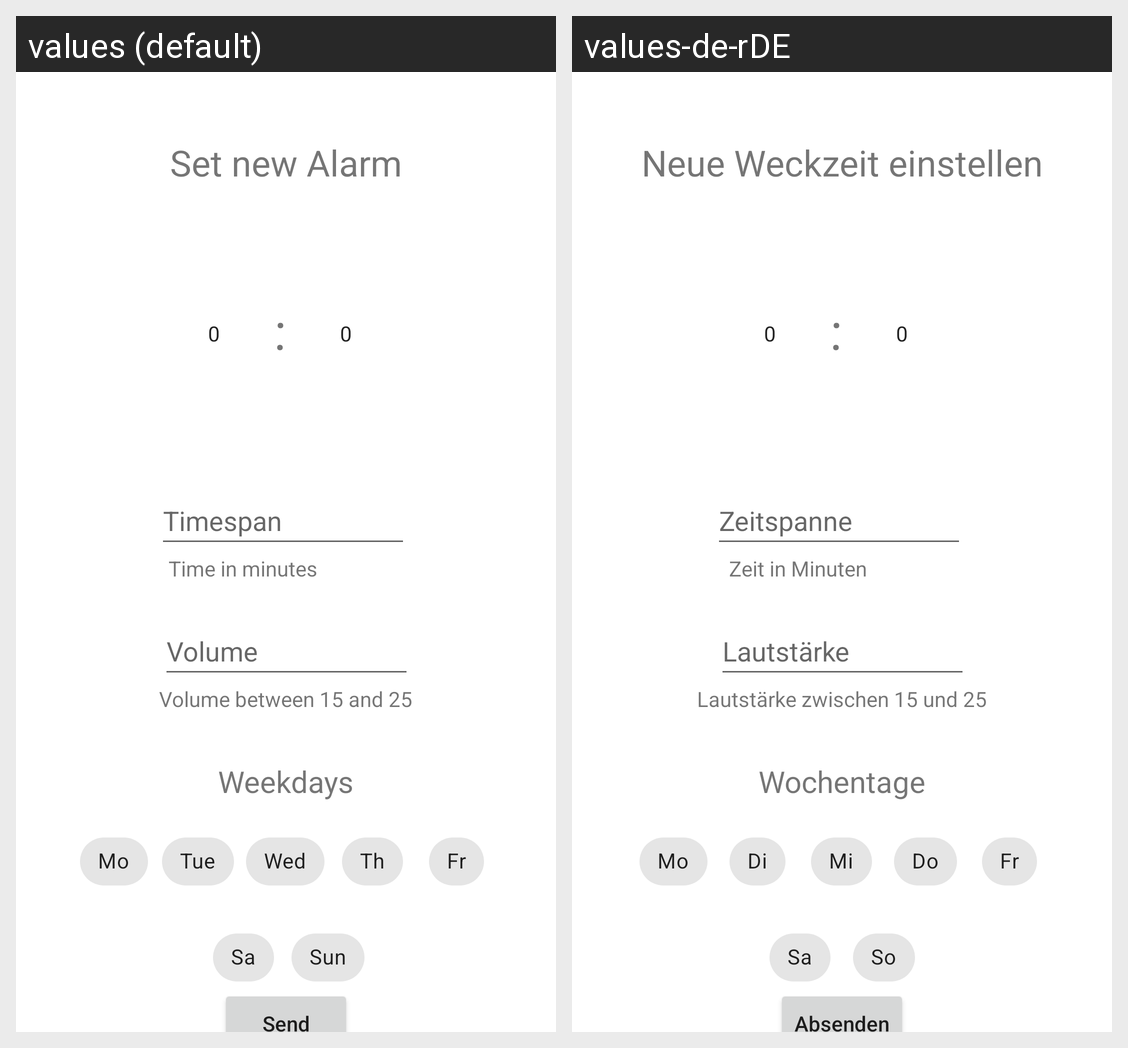

For this localized Android screen grid, give each drawn string resource with its value in every locale shown.
Android screen res/layout/form_timer.xml rendered under 2 locales, left to right: values (default), values-de-rDE. Device: Nexus 5 (rendered at 1080×1920; each locale shown at half size, 540×960, under a caption strip naming it); theme Theme.AppLight.
Strings drawn on this screen, with the default value and each locale's value (text and hints the layout hard-codes, and strings that could not be matched under every locale, appear in the picture but are not listed):

timer_volume
  values: Volume
  values-de-rDE: Lautstärke

send
  values: Send
  values-de-rDE: Absenden

timer_duration
  values: Timespan
  values-de-rDE: Zeitspanne

weekday_mo
  values: Mo
  values-de-rDE: Mo

weekday_di
  values: Tue
  values-de-rDE: Di

weekday_mi
  values: Wed
  values-de-rDE: Mi

weekday_do
  values: Th
  values-de-rDE: Do

weekday_fr
  values: Fr
  values-de-rDE: Fr

weekday_sa
  values: Sa
  values-de-rDE: Sa

weekday_so
  values: Sun
  values-de-rDE: So

time_in_min
  values: Time in minutes
  values-de-rDE: Zeit in Minuten

volume_min_max
  values: Volume between 15 and 25
  values-de-rDE: Lautstärke zwischen 15 und 25

weekdays
  values: Weekdays
  values-de-rDE: Wochentage

set_new_alarm
  values: Set new Alarm
  values-de-rDE: Neue Weckzeit einstellen
